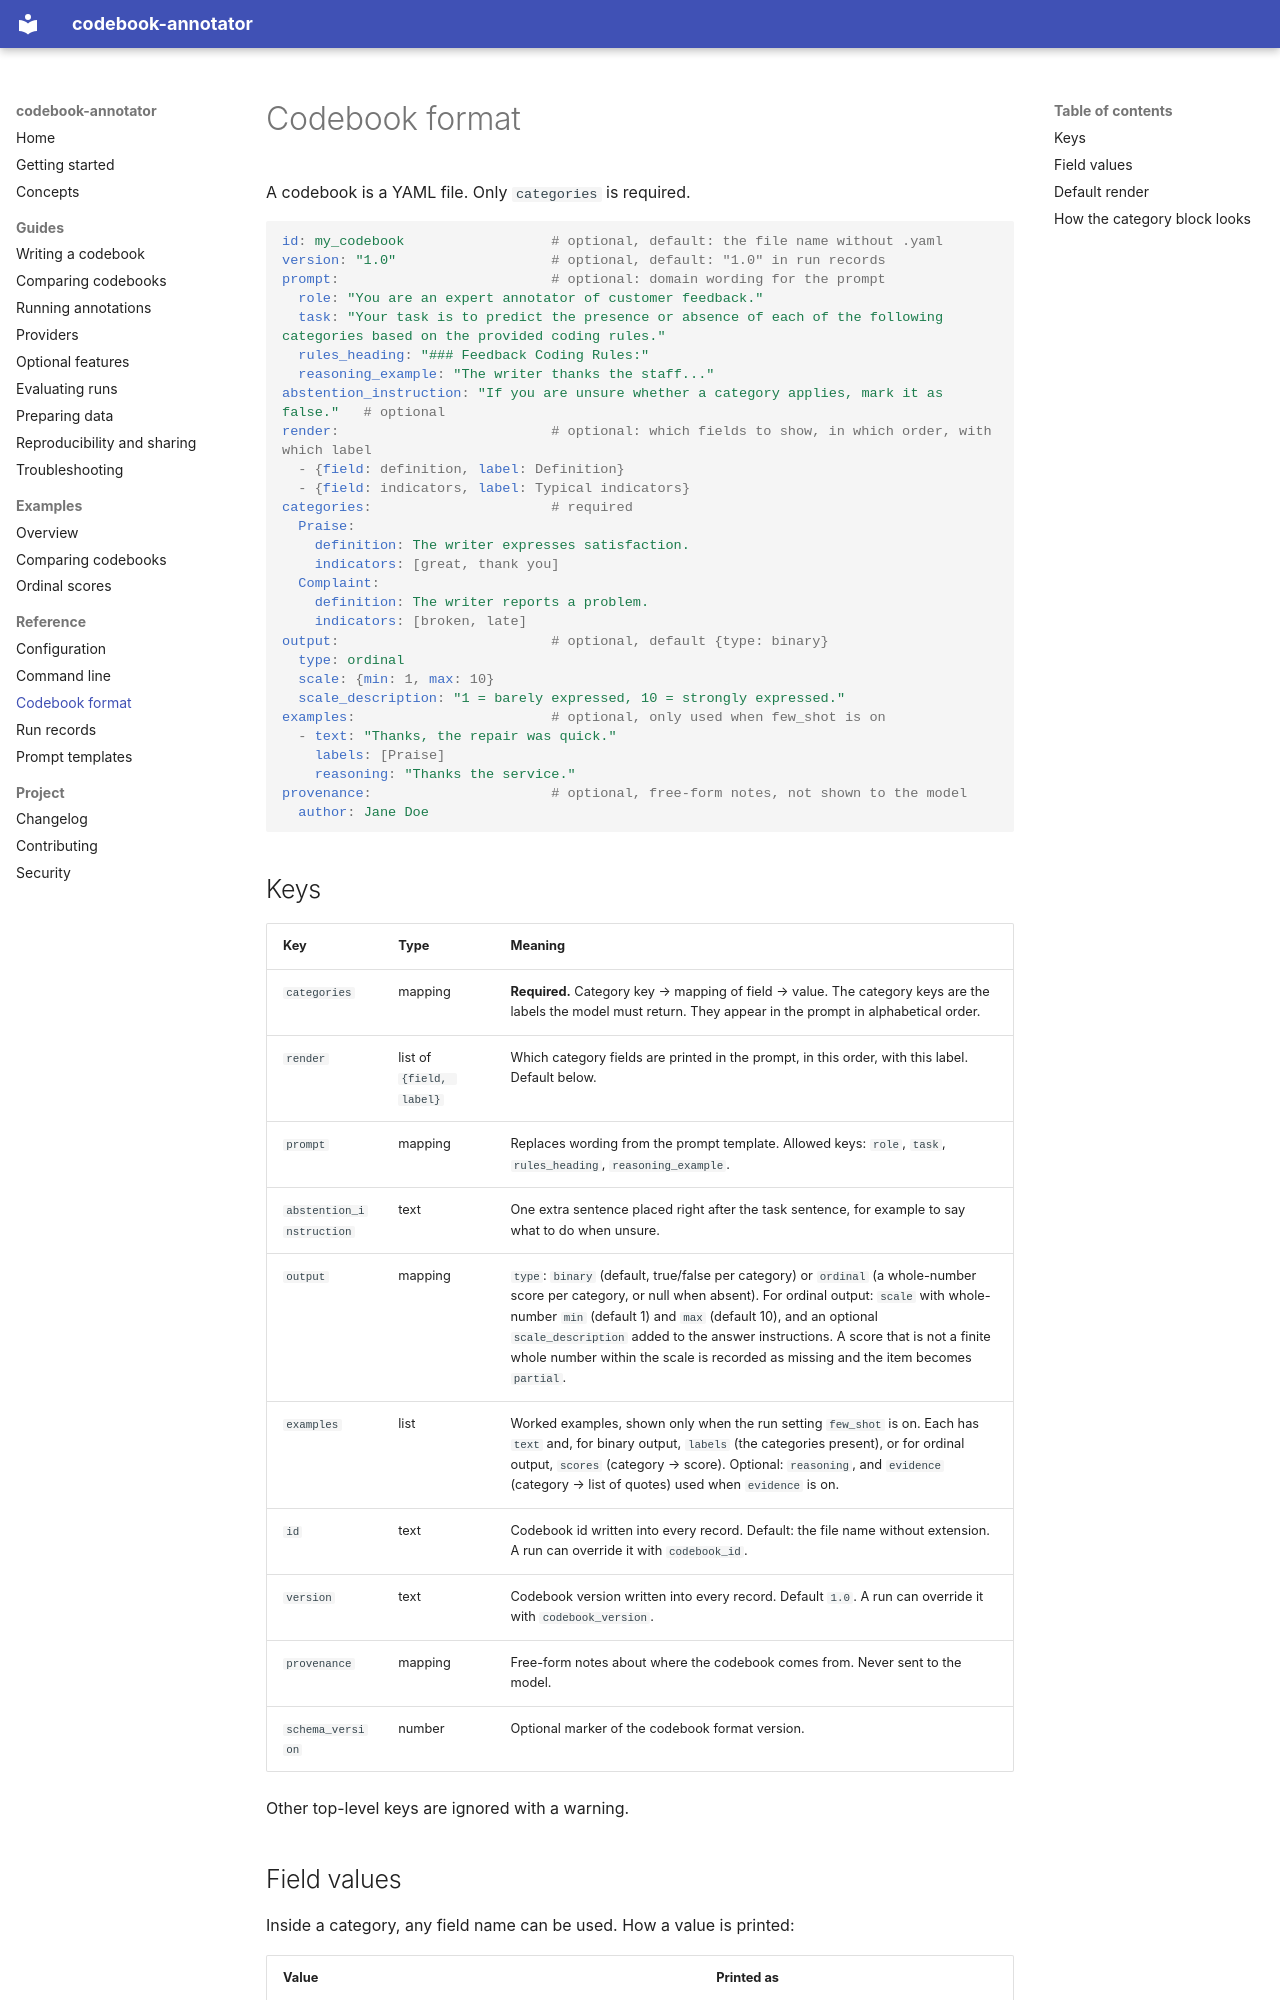

repository: ValantisAndreas/codebook-annotator · page: reference/codebook-format/index.html · generator: mkdocs

# Codebook format

A codebook is a YAML file. Only `categories` is required.

```yaml
id: my_codebook                  # optional, default: the file name without .yaml
version: "1.0"                   # optional, default: "1.0" in run records
prompt:                          # optional: domain wording for the prompt
  role: "You are an expert annotator of customer feedback."
  task: "Your task is to predict the presence or absence of each of the following categories based on the provided coding rules."
  rules_heading: "### Feedback Coding Rules:"
  reasoning_example: "The writer thanks the staff..."
abstention_instruction: "If you are unsure whether a category applies, mark it as false."   # optional
render:                          # optional: which fields to show, in which order, with which label
  - {field: definition, label: Definition}
  - {field: indicators, label: Typical indicators}
categories:                      # required
  Praise:
    definition: The writer expresses satisfaction.
    indicators: [great, thank you]
  Complaint:
    definition: The writer reports a problem.
    indicators: [broken, late]
output:                          # optional, default {type: binary}
  type: ordinal
  scale: {min: 1, max: 10}
  scale_description: "1 = barely expressed, 10 = strongly expressed."
examples:                        # optional, only used when few_shot is on
  - text: "Thanks, the repair was quick."
    labels: [Praise]
    reasoning: "Thanks the service."
provenance:                      # optional, free-form notes, not shown to the model
  author: Jane Doe
```
